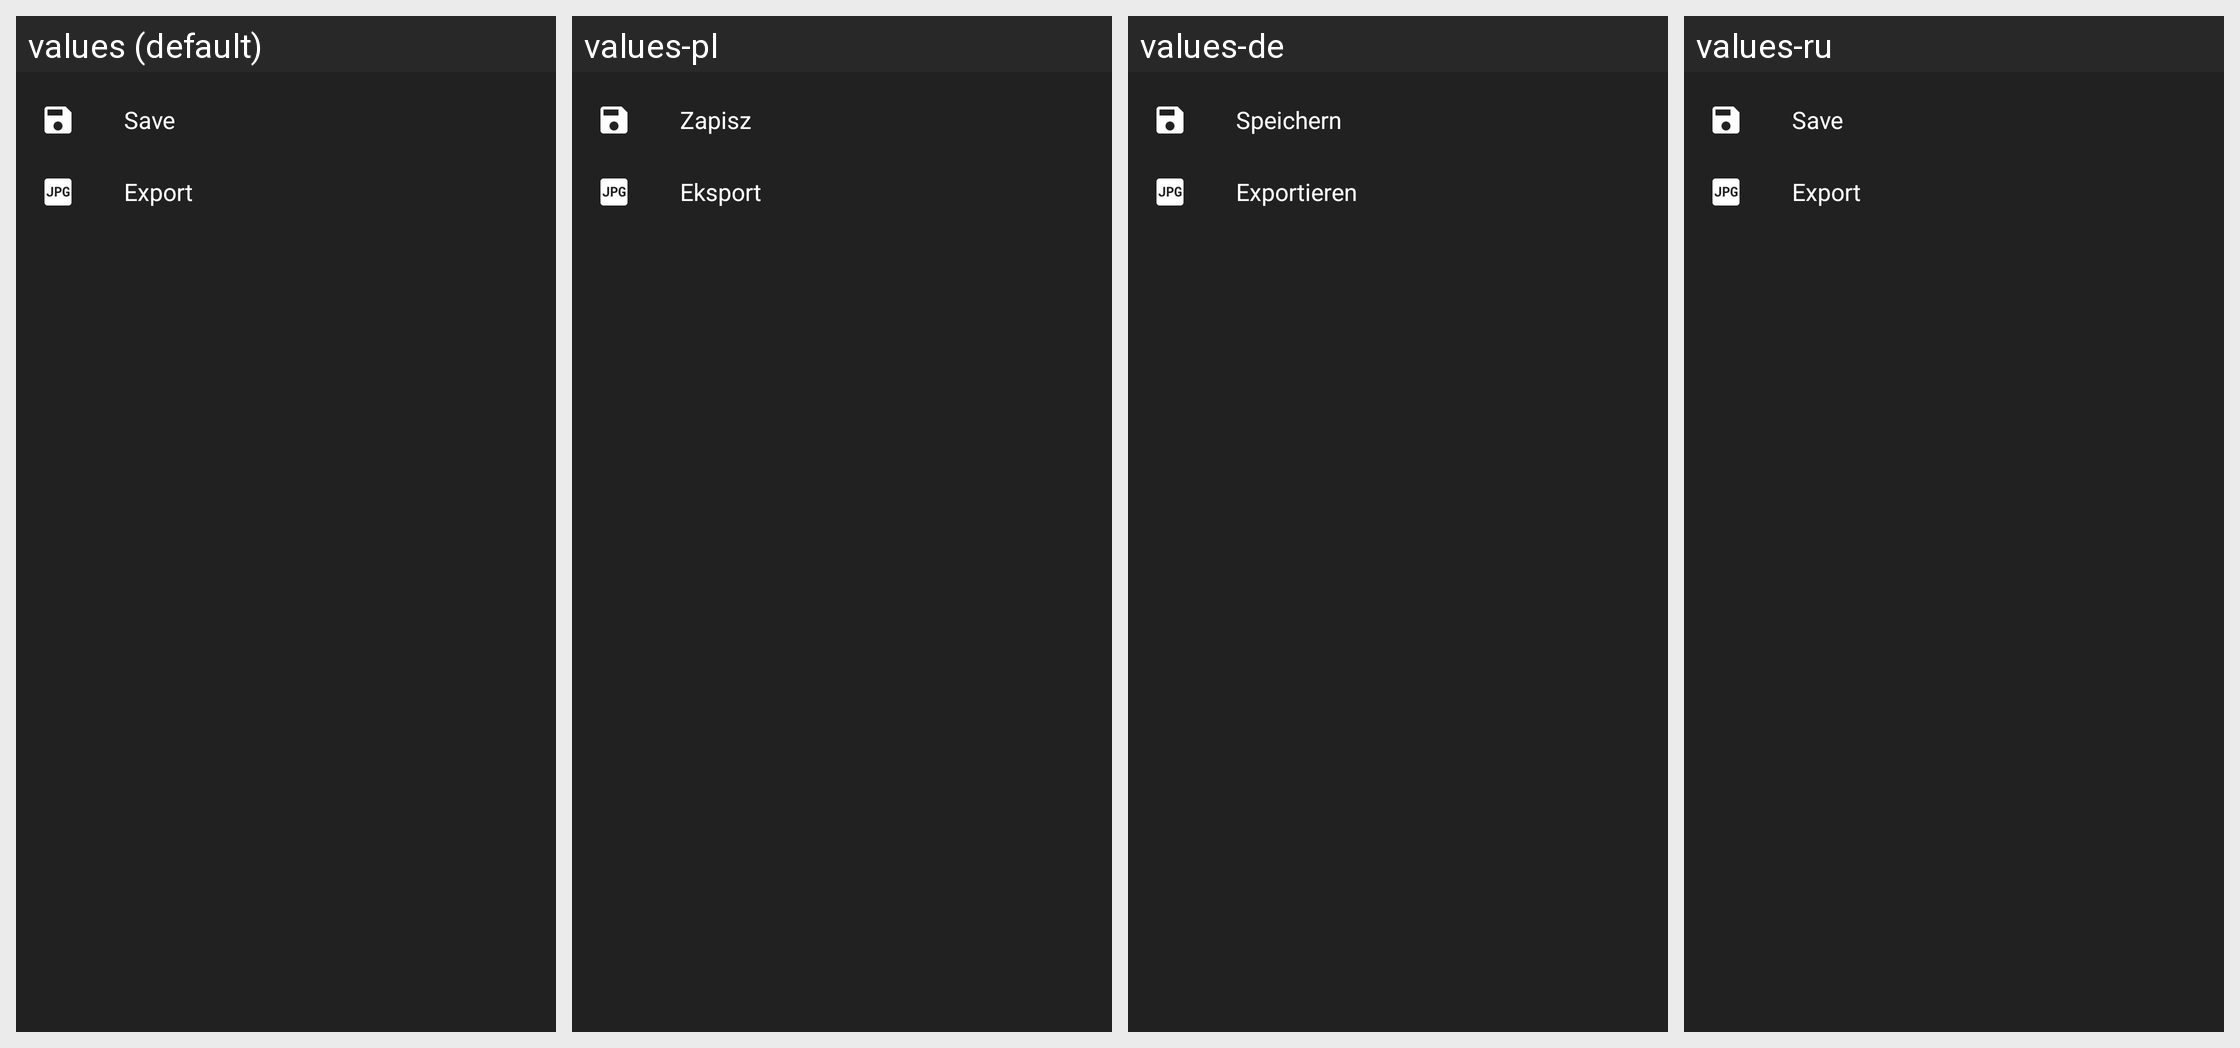

Locale-by-locale string values for the Android screen shown in this grid:
Android screen res/layout/edit_image_export_dialog.xml rendered under 4 locales, left to right: values (default), values-pl, values-de, values-ru. Device: Nexus 5 (rendered at 1080×1920; each locale shown at half size, 540×960, under a caption strip naming it); theme CameraRoll.Theme.
Other locales in the repository, not shown: values-be, values-bg, values-cs, values-es, values-fr, values-hr, values-hu, values-it, values-ja, values-nl, values-pt, values-uk, values-zh, values-zh-rTW.
Strings drawn on this screen, with the default value and each locale's value (text and hints the layout hard-codes, and strings that could not be matched under every locale, appear in the picture but are not listed):

save_edit
  values: Save
  values-pl: Zapisz
  values-de: Speichern
  values-ru: Save  [not translated; the default value is used]

export
  values: Export
  values-pl: Eksport
  values-de: Exportieren
  values-ru: Export  [not translated; the default value is used]
